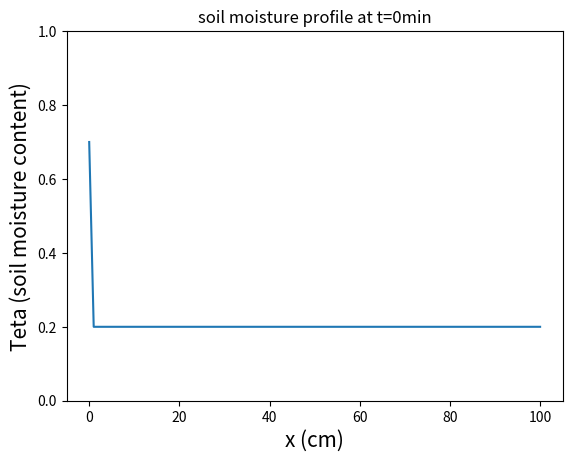
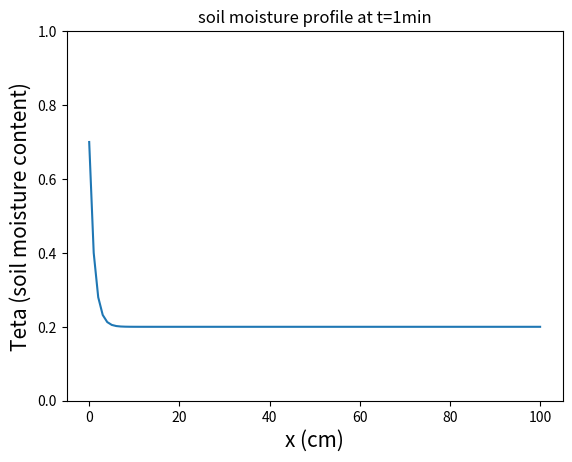
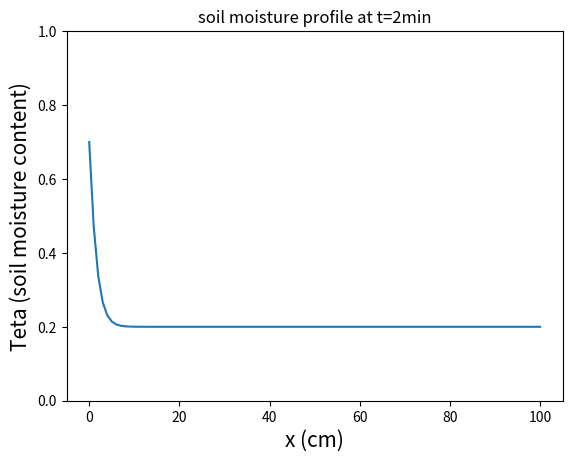
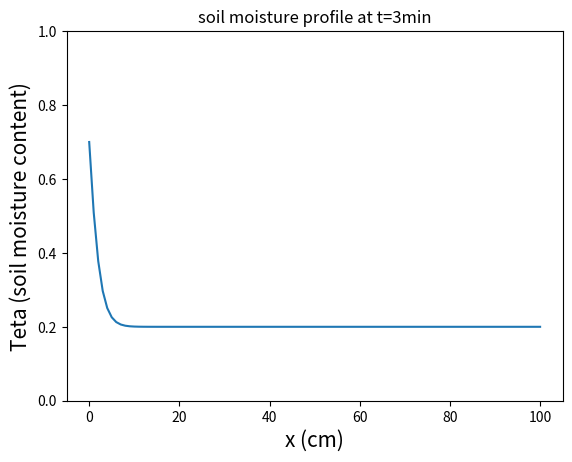
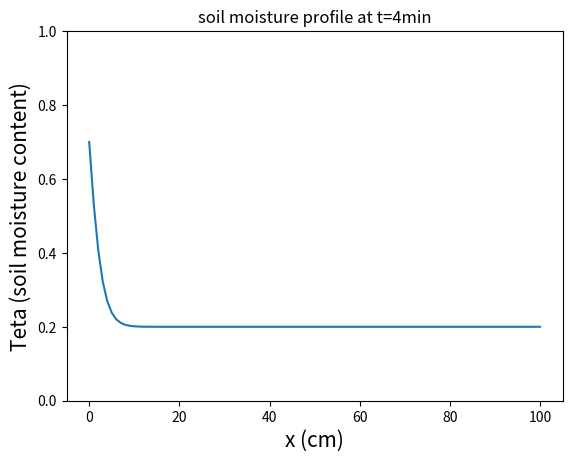
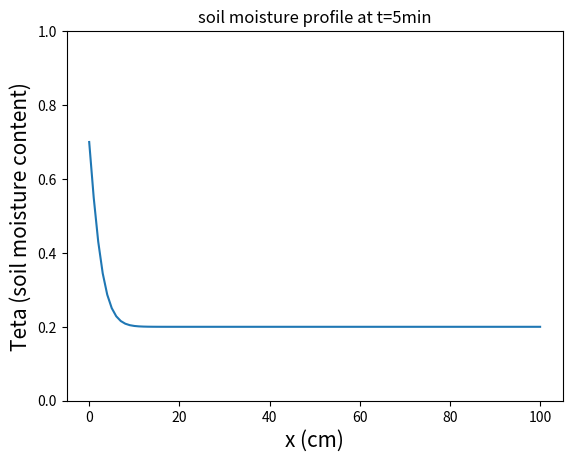
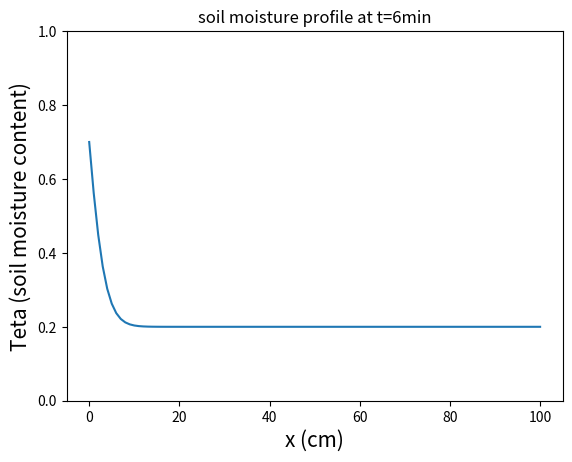
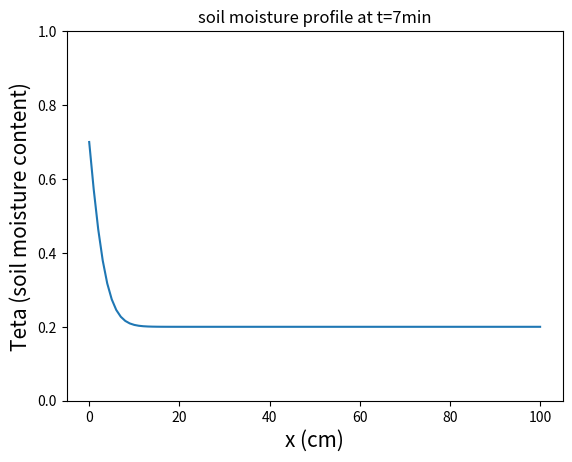
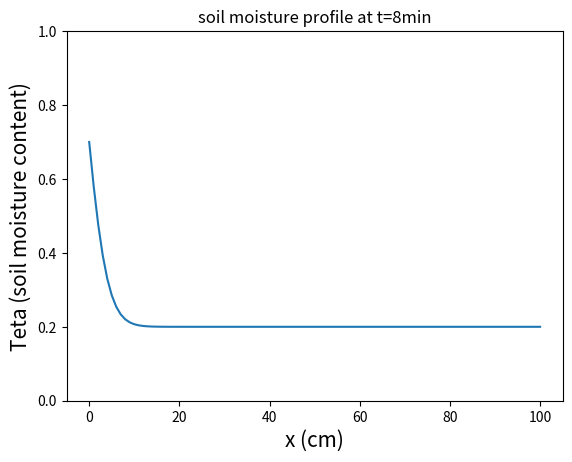
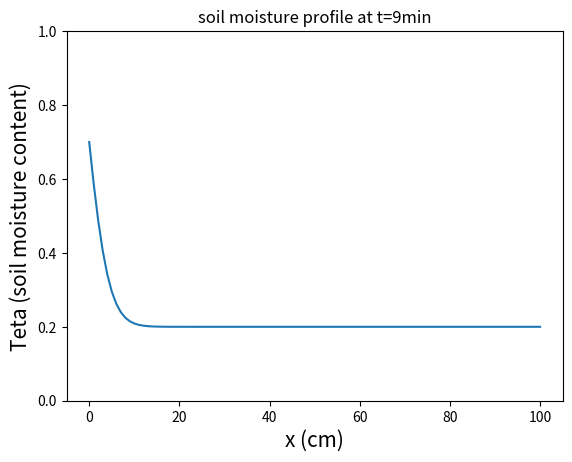
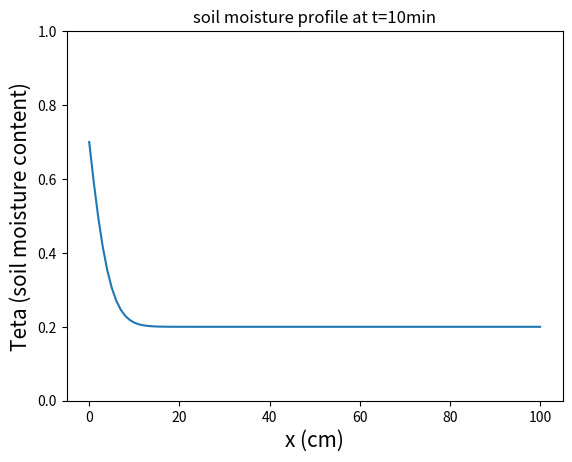
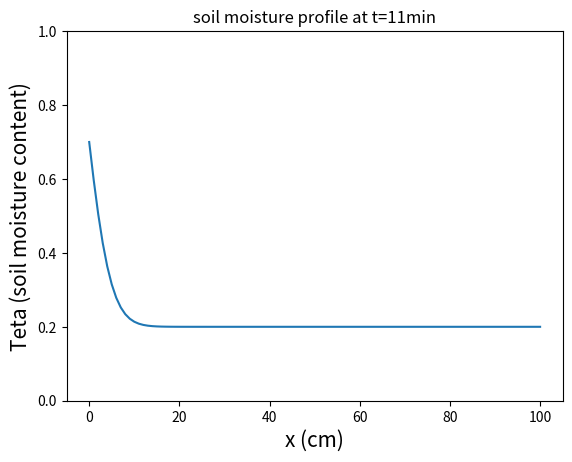
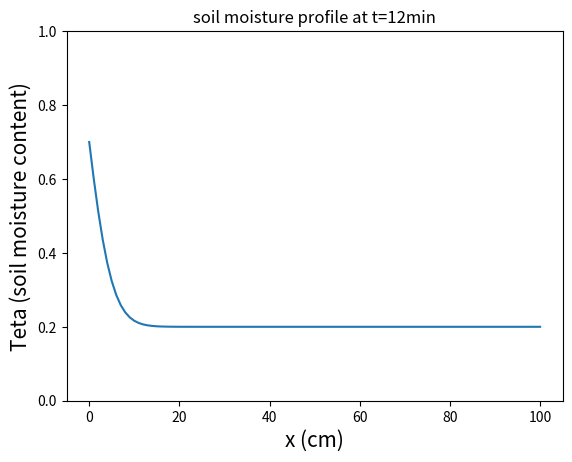
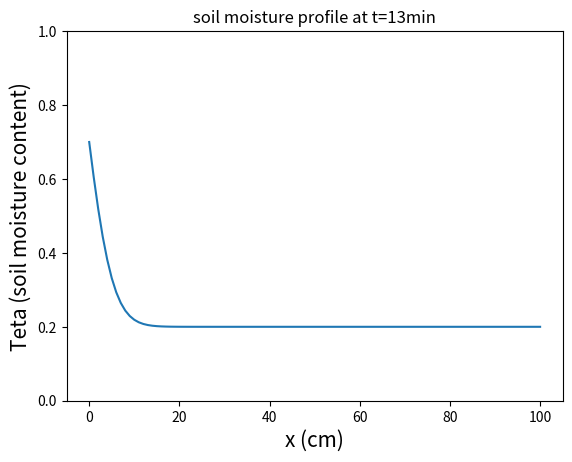
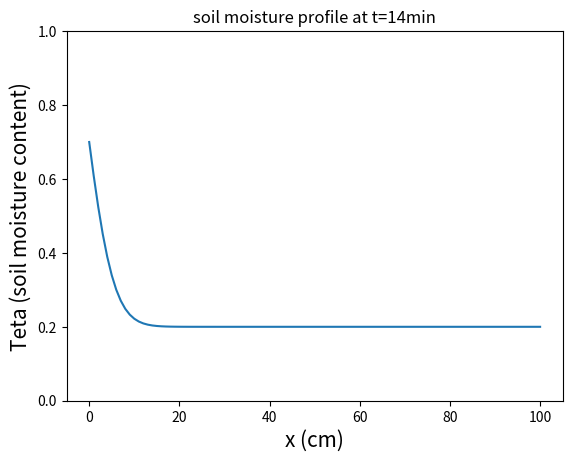
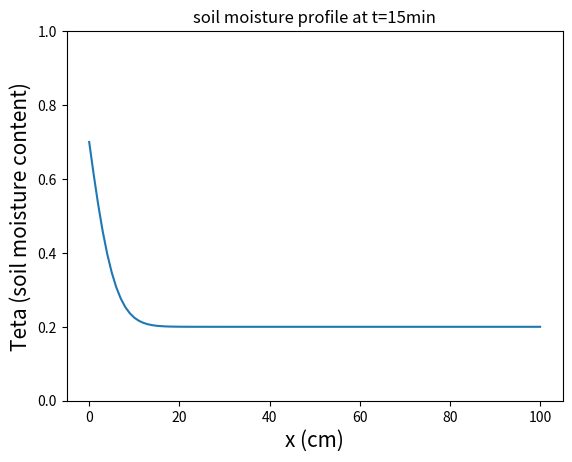

Recreate these plots in Python, in order.
import numpy as np
import matplotlib.pyplot as plt
import matplotlib as mpl
mpl.rc('figure', max_open_warning = 0)

Dt=np.arange(1,121)
# print(Dt)
Dx=np.arange(0,99) # np.arange(0,100)
# print(Dx)
n=100
A = np.ones((n))*0.2
# print(A)
# print(A[99])
A[0]=0.7
# print(A)
plt.plot(np.append(Dx,100),A)
plt.xlabel("x (cm)", fontsize=15)
plt.ylabel("Teta (soil moisture content)", fontsize=15)
plt.ylim((0,1))
plt.title(f"soil moisture profile at t=0min")
plt.savefig(f"1initial.jpg")

D=A
for t in Dt:
    print(t)
    M= np.zeros((n))
    for x in Dx[1:]:
        # print(x)
        # print(D[x])
        teta_new=0.4*D[x-1]+0.2*D[x]+0.4*D[x+1]
        D[x]=teta_new
        # print(D[x])
    plt.figure()
    plt.plot(np.append(Dx,100),D)
    plt.xlabel("x (cm)", fontsize=15)
    plt.ylabel("Teta (soil moisture content)", fontsize=15)
    plt.ylim((0,1))
    plt.title(f"soil moisture profile at t={t}min")
    plt.savefig(f"{t}minutepast.jpg")
